Photos from the image-classification dataset "yolo_classification_data" in the GitHub repository MarinaNasser/Nebras_RandD. Its 8 classes are: ascending colon, cecum, descending colon, hepatic flexure, rectum, sigmoid colon, splenic flexure, transverse colon.

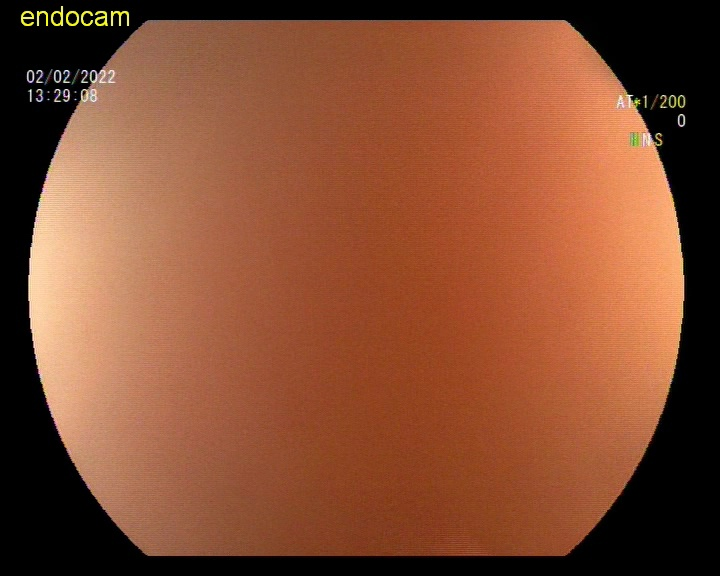
Label: descending colon

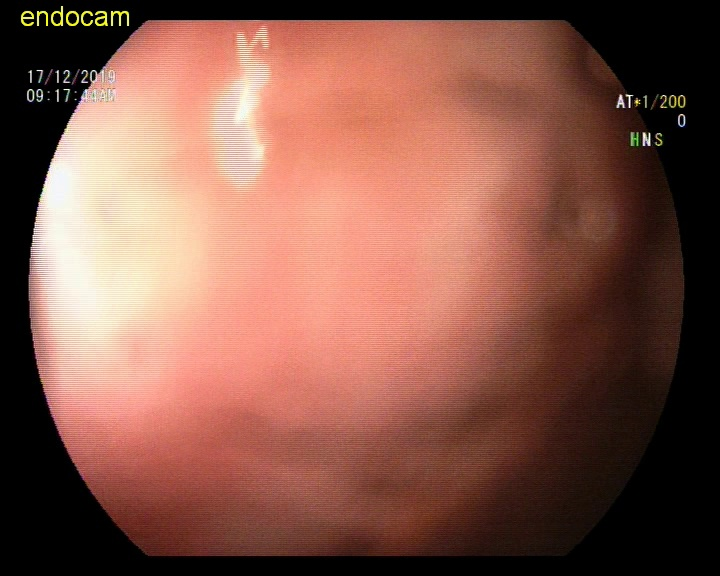
Label: sigmoid colon

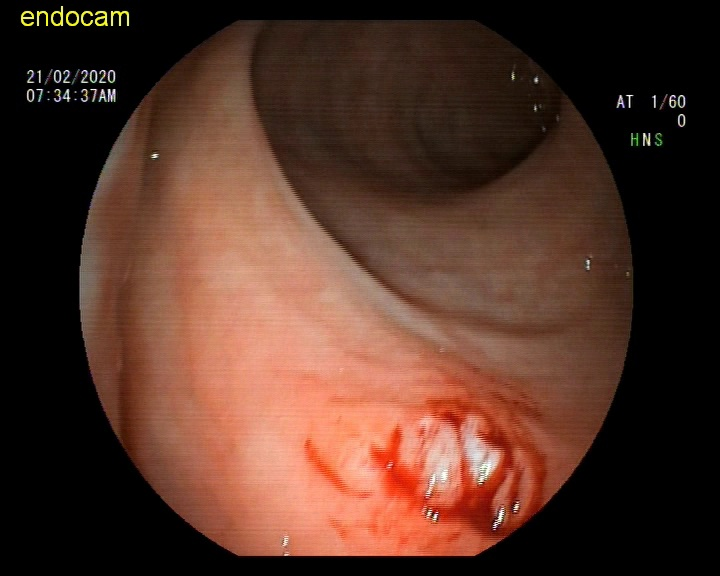
Label: rectum

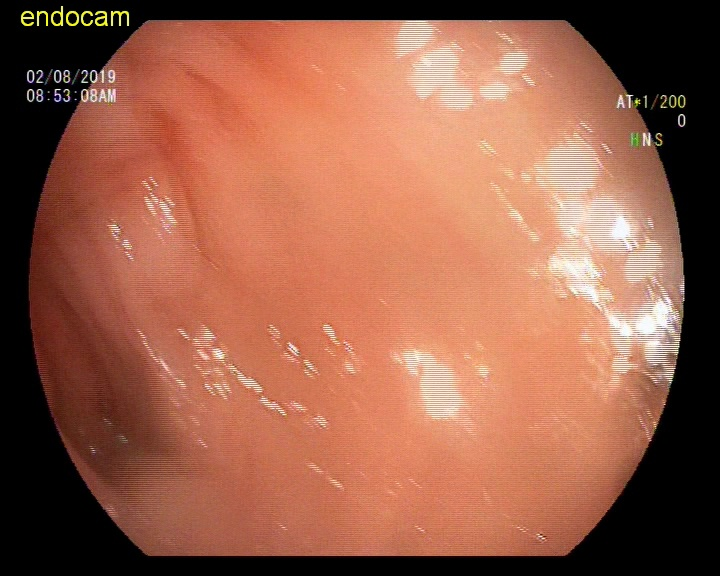
Label: splenic flexure

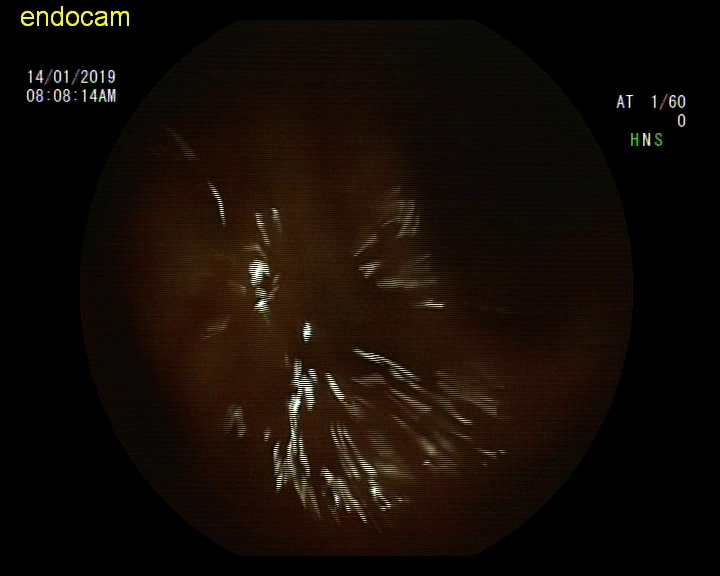
Label: ascending colon

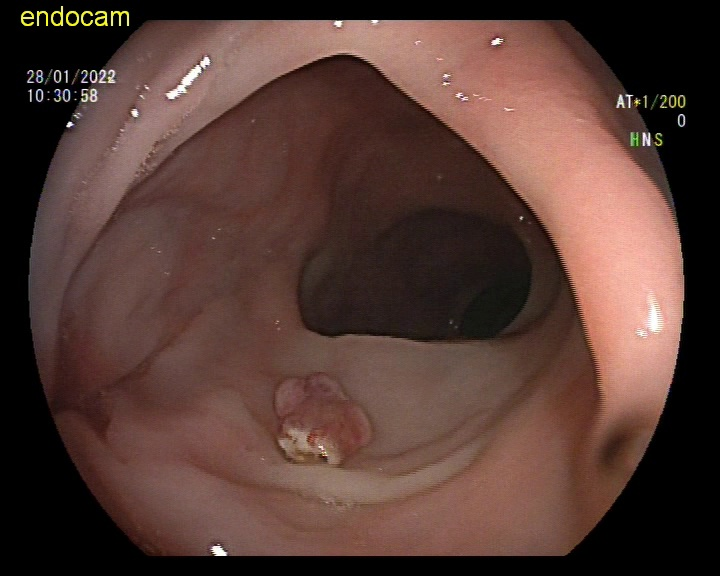
Label: sigmoid colon
